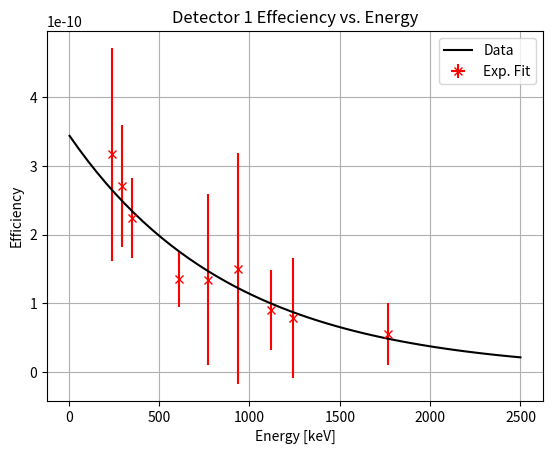

Recreate this plot in Python.
# -*- coding: utf-8 -*-
"""
Created on Wed May  2 14:41:00 2018

[redacted]
"""
import numpy as np
import matplotlib.pyplot as plt
from scipy.optimize import curve_fit
import pandas as pd

plt.close('all')

efficiencies = np.array([3.1651874400744877e-10, 2.702495146322019e-10, 2.2454164406556931e-10, 1.3519008349484144e-10, 1.34693618642749e-10, 1.5056754071442574e-10, 9.056070801898412e-11, 7.886386812318238e-11, 5.541795870551268e-11])

efficiency_errors = np.array([1.5492372170649816e-10, 8.884372850751525e-11, 5.803657422025616e-11, 4.066156378591652e-11, 1.239246334907226e-10, 1.6729536442983763e-10, 5.8124081618633296e-11, 8.758693199566306e-11, 4.5021479115487303e-11])

energies = np.array([242.40493289838415, 295.5934409936591, 352.32950929188223, 609.919154256204, 768.9446623941775, 934.9579062533103, 1120.9168415851823, 1238.725530507722, 1765.103308261181])

energy_errors = np.array([0.91574251, 0.81807544, 0.77723467, 0.81136017, 1.76658178, 2.69299422, 1.34460184, 2.68546058, 1.78084622])

log_efficiencies = np.log(efficiencies)

yerr=efficiency_errors

xerr=energy_errors

def exponentiel(x, a, b):
    return np.exp(-a*x-b)

def fourDegPoly(x, c, d, e):
    return c*x**2+d*x+e

def linear(x, a, b):
    return a*x+b

popt, pcov = curve_fit(linear, energies, log_efficiencies)
poptexp, pcovexp = curve_fit(exponentiel, energies, efficiencies, bounds = [[abs(popt[0])-0.1*abs(popt[0]),abs(popt[1])-0.1*abs(popt[1])], [abs(popt[0])+0.1*abs(popt[0]),abs(popt[1])+0.1*abs(popt[1])]])

plt.figure()
plt.grid()
plt.xlabel('Energy [keV]')
plt.ylabel('Efficiency')
plt.title('Detector 1 Effeciency vs. Energy')
plt.errorbar(energies, efficiencies, yerr, xerr, fmt='rx')
plt.plot(np.linspace(5,2500), exponentiel(np.linspace(5,2500), *poptexp), 'k-')
plt.legend(labels = ['Data', 'Exp. Fit'])

  


